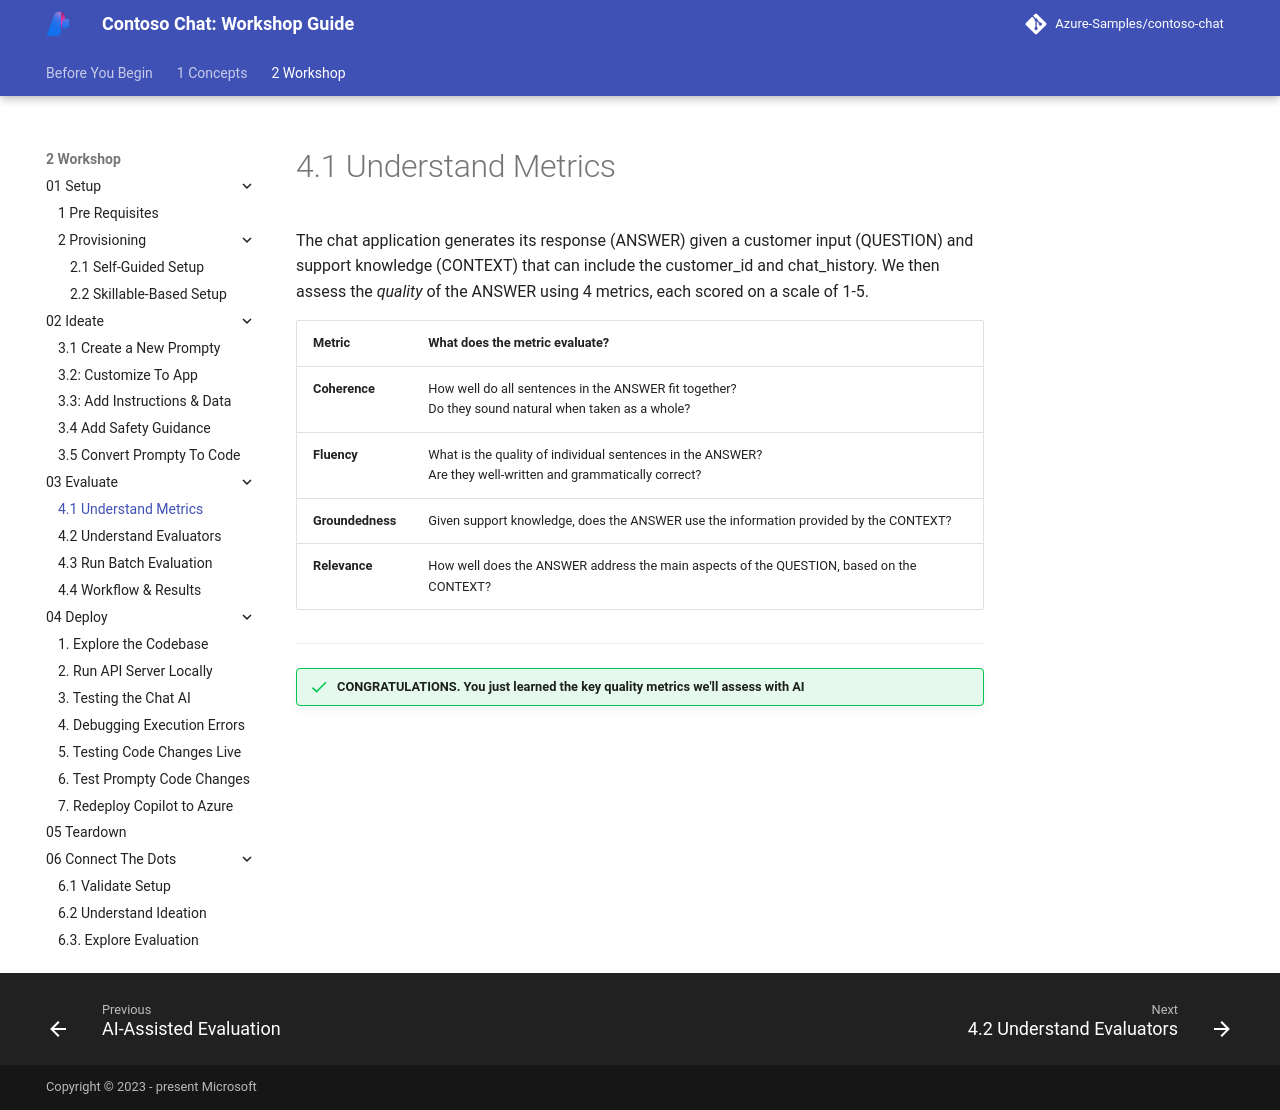

repository: microsoft/aitour-build-a-copilot-on-azure-ai · page: 2-Workshop/03-Evaluate/01/index.html · generator: mkdocs

# 4.1 Understand Metrics

The chat application generates its response (ANSWER) given a customer input (QUESTION) and support knowledge (CONTEXT) that can include the customer_id and chat_history. We then assess the _quality_ of the ANSWER using 4 metrics, each scored on a scale of 1-5.

| Metric | What does the metric evaluate? |
|:--|:--|
| **Coherence** | How well do all sentences in the ANSWER fit together? <br/> Do they sound natural when taken as a whole? |
| **Fluency** | What is the quality of individual sentences in the ANSWER? <br/> Are they well-written and grammatically correct? |
| **Groundedness**| Given support knowledge, does the ANSWER use the information provided by the CONTEXT? |
| **Relevance**| How well does the ANSWER address the main aspects of the QUESTION, based on the CONTEXT? |


---

!!! success "CONGRATULATIONS. You just learned the key quality metrics we'll assess with AI"
